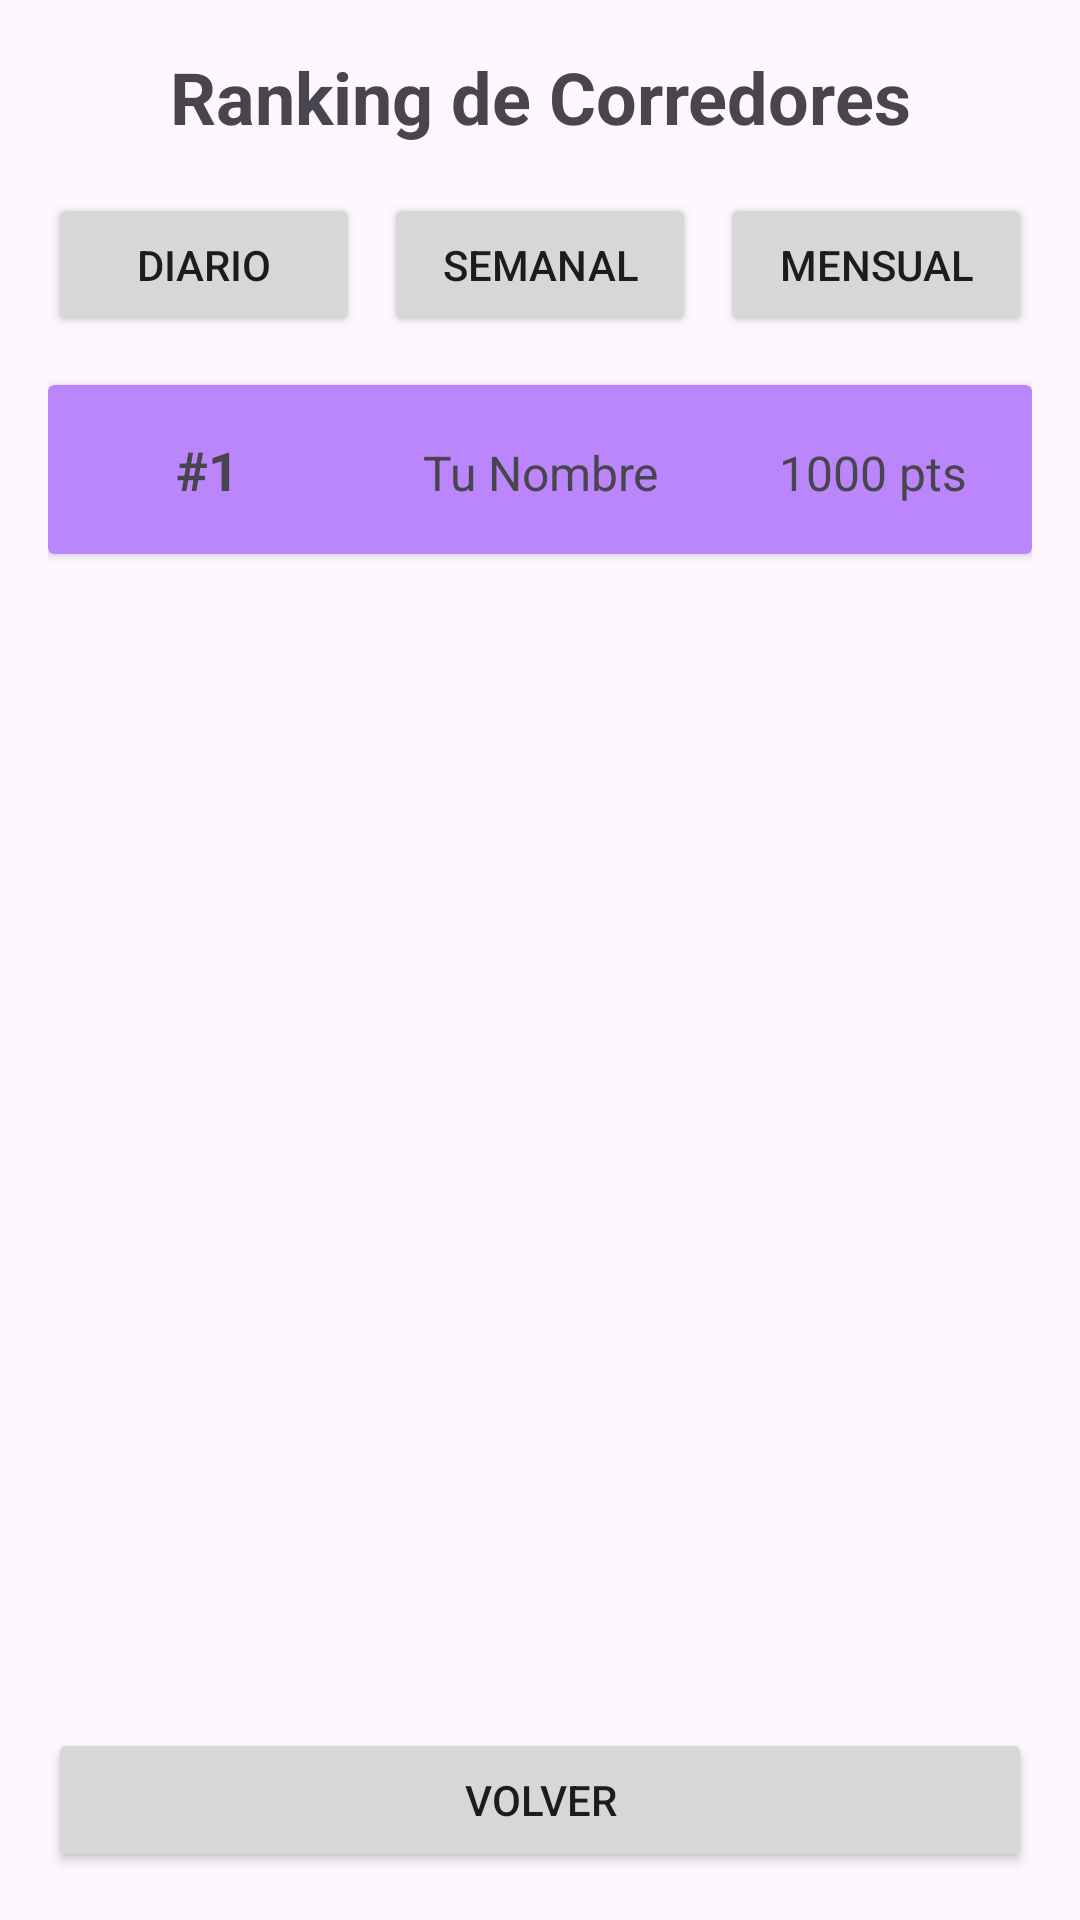

Layout XML and referenced resources for this Android screen:
<!-- AndroidManifest.xml: application theme Theme.CRunner -->
<!-- res/layout/activity_ranking.xml -->
<?xml version="1.0" encoding="utf-8"?>
<LinearLayout xmlns:android="http://schemas.android.com/apk/res/android"
    android:layout_width="match_parent"
    android:layout_height="match_parent"
    android:orientation="vertical"
    android:padding="16dp">

    <TextView
        android:layout_width="match_parent"
        android:layout_height="wrap_content"
        android:text="Ranking de Corredores"
        android:textSize="24sp"
        android:textStyle="bold"
        android:gravity="center"
        android:layout_marginBottom="16dp"/>

    
    <LinearLayout
        android:layout_width="match_parent"
        android:layout_height="wrap_content"
        android:orientation="horizontal"
        android:weightSum="3"
        android:layout_marginBottom="16dp">

        <Button
            android:id="@+id/btnDaily"
            android:layout_width="0dp"
            android:layout_height="wrap_content"
            android:layout_weight="1"
            android:text="Diario"
            android:layout_marginEnd="4dp"/>

        <Button
            android:id="@+id/btnWeekly"
            android:layout_width="0dp"
            android:layout_height="wrap_content"
            android:layout_weight="1"
            android:text="Semanal"
            android:layout_marginStart="4dp"
            android:layout_marginEnd="4dp"/>

        <Button
            android:id="@+id/btnMonthly"
            android:layout_width="0dp"
            android:layout_height="wrap_content"
            android:layout_weight="1"
            android:text="Mensual"
            android:layout_marginStart="4dp"/>

    </LinearLayout>

    
    <androidx.cardview.widget.CardView
        android:layout_width="match_parent"
        android:layout_height="wrap_content"
        android:layout_marginBottom="16dp"
        android:elevation="4dp"
        android:backgroundTint="@color/purple_200">

        <LinearLayout
            android:layout_width="match_parent"
            android:layout_height="wrap_content"
            android:orientation="horizontal"
            android:padding="16dp"
            android:weightSum="4">

            <TextView
                android:id="@+id/tvUserRank"
                android:layout_width="0dp"
                android:layout_height="wrap_content"
                android:layout_weight="1"
                android:text="#1"
                android:textSize="18sp"
                android:textStyle="bold"
                android:gravity="center"/>

            <TextView
                android:id="@+id/tvUserName"
                android:layout_width="0dp"
                android:layout_height="wrap_content"
                android:layout_weight="2"
                android:text="Tu Nombre"
                android:textSize="16sp"
                android:gravity="center"/>

            <TextView
                android:id="@+id/tvUserPoints"
                android:layout_width="0dp"
                android:layout_height="wrap_content"
                android:layout_weight="1"
                android:text="1000 pts"
                android:textSize="16sp"
                android:gravity="center"/>

        </LinearLayout>

    </androidx.cardview.widget.CardView>

    
    <androidx.recyclerview.widget.RecyclerView
        android:id="@+id/rvRanking"
        android:layout_width="match_parent"
        android:layout_height="0dp"
        android:layout_weight="1"/>

    <Button
        android:id="@+id/btnBack"
        android:layout_width="match_parent"
        android:layout_height="wrap_content"
        android:text="Volver"
        android:layout_marginTop="16dp"/>

</LinearLayout>
<!-- resources referenced by this layout -->
<resources>
  <color name="purple_200">#FFBB86FC</color>
  <style name="Theme.CRunner" parent="Base.Theme.CRunner" />
  <style name="Base.Theme.CRunner" parent="Theme.Material3.DayNight.NoActionBar">
          
          
      </style>
</resources>
